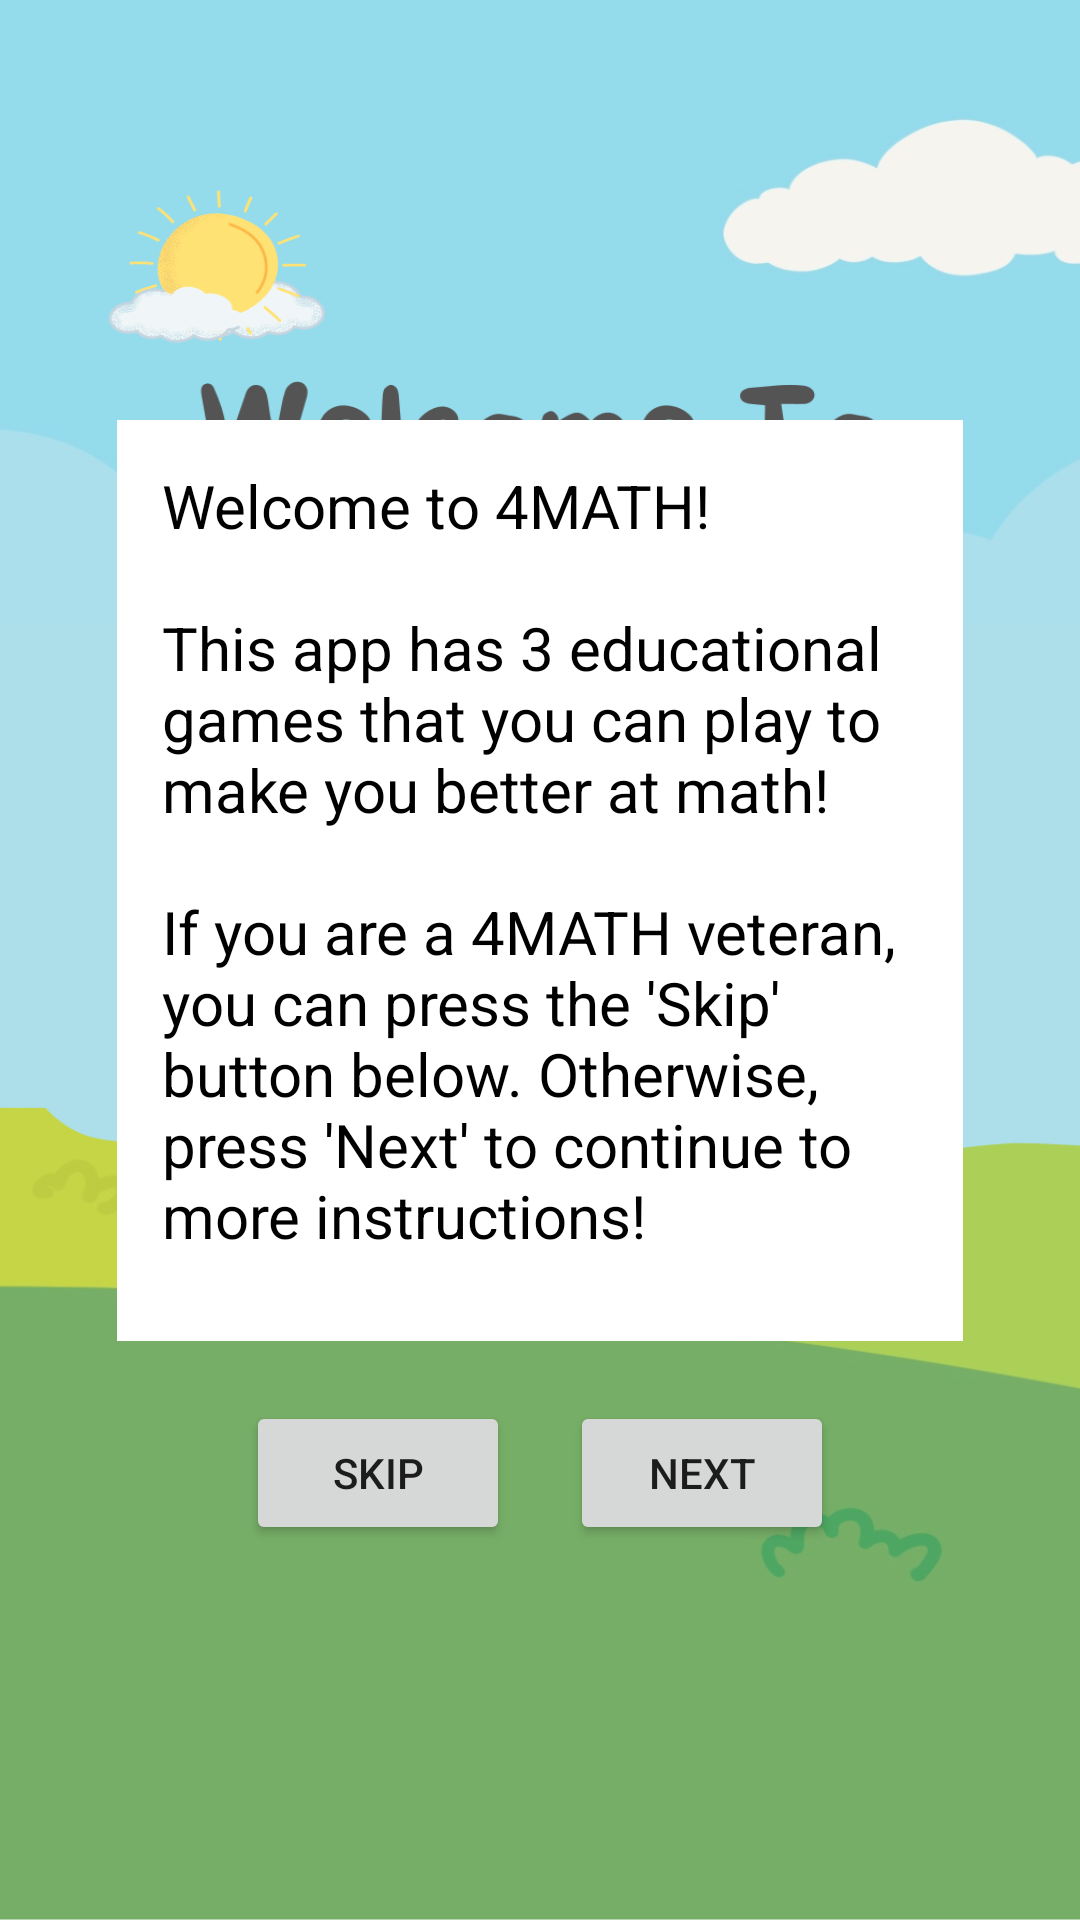

Here is an Android app screen rendered from its layout file. Give the layout XML and the strings, colors and styles it references.
<!-- AndroidManifest.xml: application theme Theme.QuizApp -->
<!-- res/layout/intro_1.xml -->
<?xml version="1.0" encoding="utf-8"?>
<LinearLayout xmlns:android="http://schemas.android.com/apk/res/android"
    android:orientation="vertical"
    android:layout_width="match_parent"
    android:layout_height="match_parent"
    xmlns:tools="http://schemas.android.com/tools"
    xmlns:app="http://schemas.android.com/apk/res-auto"
    android:background="@drawable/homepage_new"
    tools:context=".Intro1">

    <TextView
        android:layout_width="282dp"
        android:layout_height="307dp"
        android:background="@color/white"
        android:layout_gravity="center"
        android:layout_marginTop="140dp"
        android:padding="15dp"
        android:text="@string/intro_1_text"
        android:textColor="@color/black"
        android:textSize="20sp"></TextView>

    <LinearLayout
        android:layout_width="wrap_content"
        android:layout_height="wrap_content"
        android:layout_gravity="center"
        android:padding="20dp">
        <Button
            android:id="@+id/skip_button"
            android:layout_width="wrap_content"
            android:layout_height="wrap_content"
            android:layout_marginRight="10dp"
            android:text="Skip">
        </Button>
        <Button
            android:id="@+id/intro_1_next"
            android:layout_width="wrap_content"
            android:layout_height="wrap_content"
            android:layout_marginLeft="10dp"
            android:text="Next">
        </Button>
    </LinearLayout>
</LinearLayout>
<!-- resources referenced by this layout -->
<resources>
  <color name="black">#FF000000</color>
  <color name="white">#FFFFFFFF</color>
  <!-- drawable homepage_new: png bitmap (drawable, 150705 bytes) -->
  <string name="intro_1_text">"Welcome to 4MATH! \n\nThis app has 3 educational games that you can play to make you better at math! \n\nIf you are a 4MATH veteran, you can press the 'Skip' button below. Otherwise, press 'Next' to continue to more instructions!</string>
  <style name="Theme.QuizApp" parent="Theme.AppCompat.Light.NoActionBar" />
</resources>
